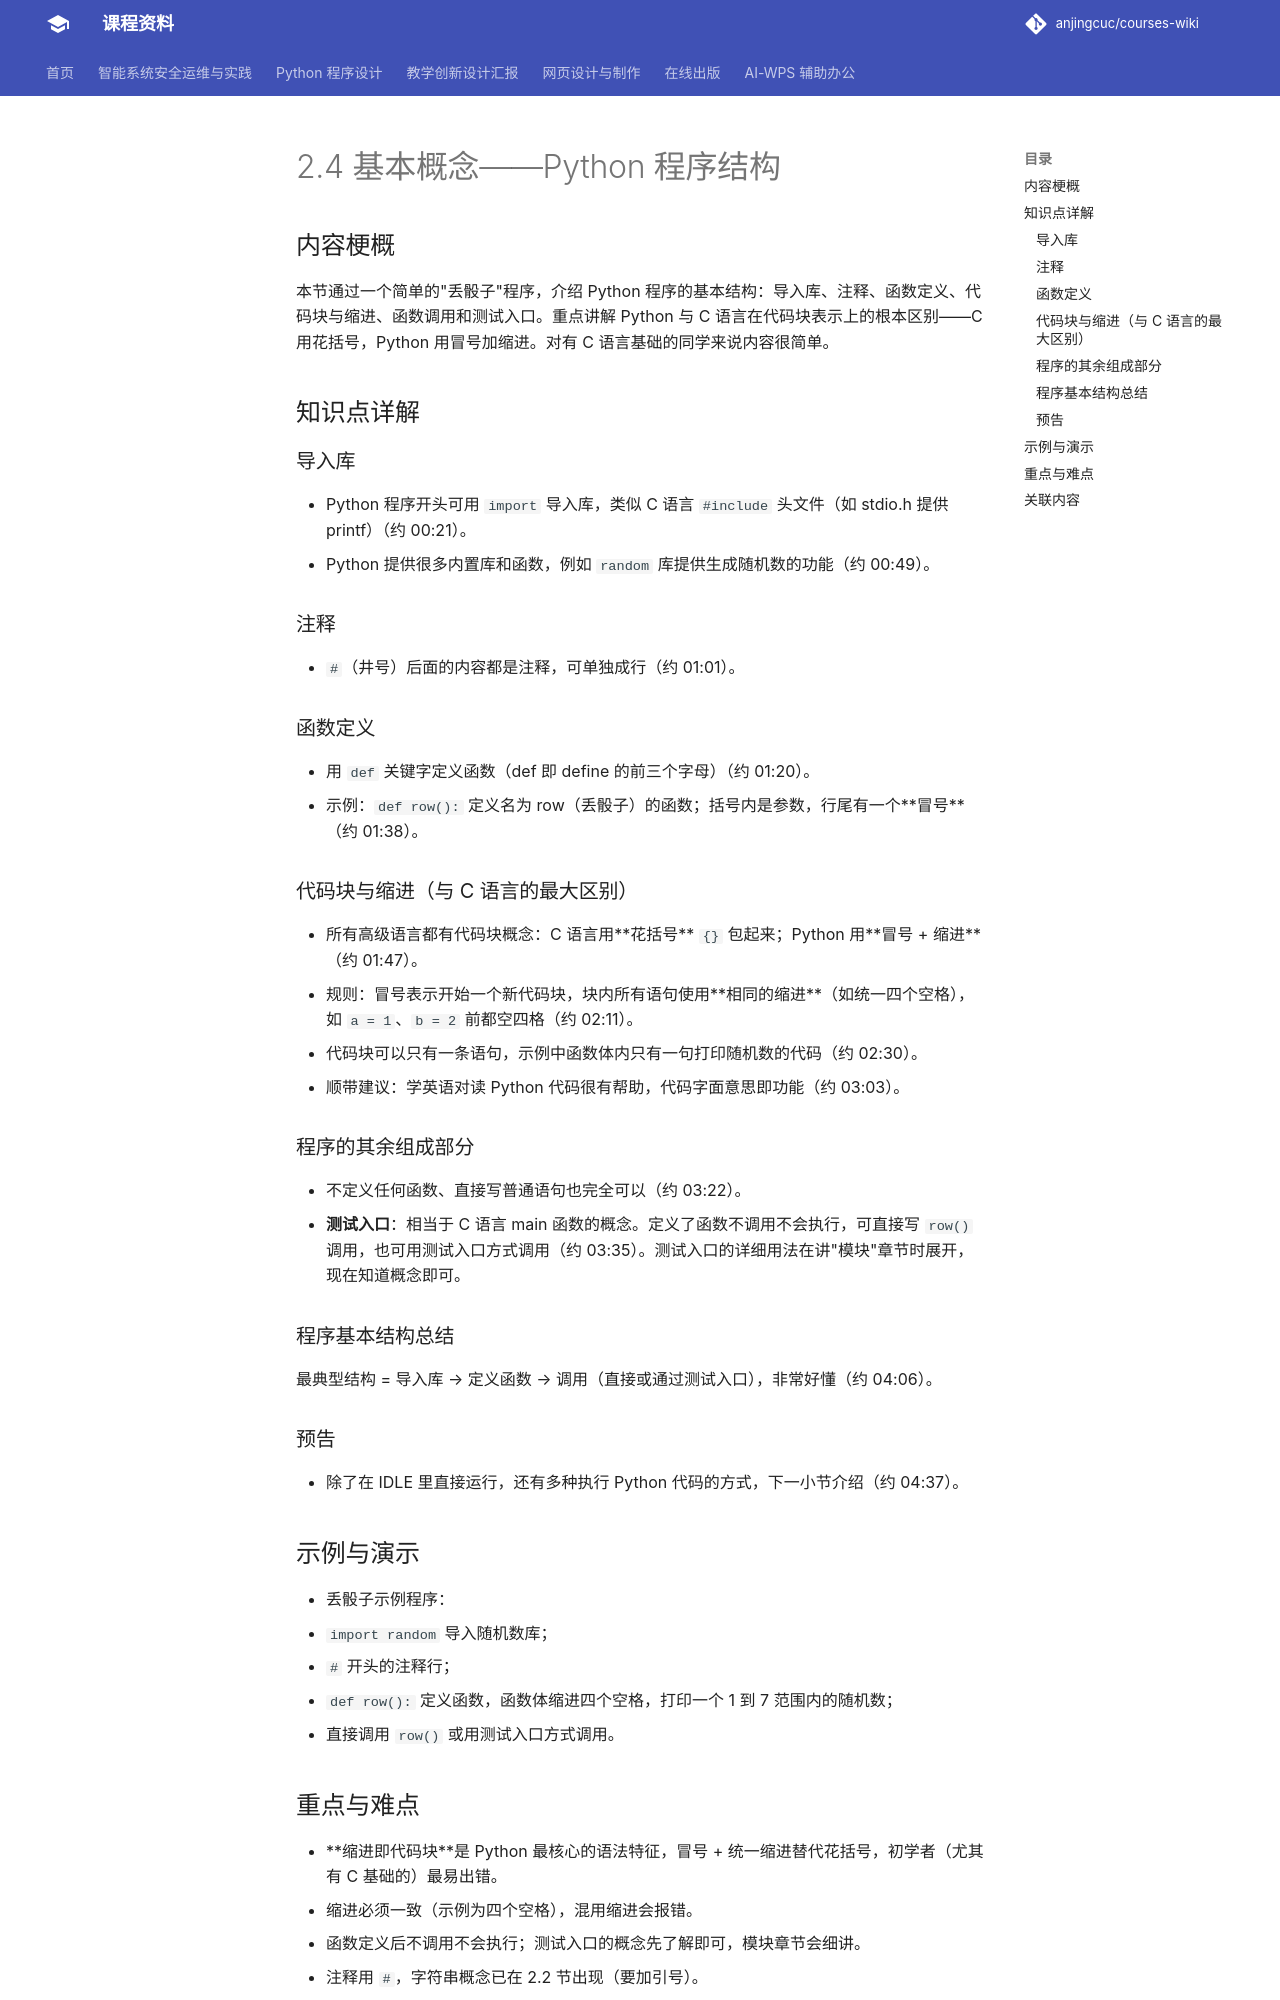

repository: anjingcuc/courses-wiki · page: python/v2/notes/2.4-基本概念-Python程序结构/index.html · generator: mkdocs

# 2.4 基本概念——Python 程序结构

## 内容梗概

本节通过一个简单的"丢骰子"程序，介绍 Python 程序的基本结构：导入库、注释、函数定义、代码块与缩进、函数调用和测试入口。重点讲解 Python 与 C 语言在代码块表示上的根本区别——C 用花括号，Python 用冒号加缩进。对有 C 语言基础的同学来说内容很简单。

## 知识点详解

### 导入库

- Python 程序开头可用 `import` 导入库，类似 C 语言 `#include` 头文件（如 stdio.h 提供 printf）（约 00:21）。
- Python 提供很多内置库和函数，例如 `random` 库提供生成随机数的功能（约 00:49）。

### 注释

- `#`（井号）后面的内容都是注释，可单独成行（约 01:01）。

### 函数定义

- 用 `def` 关键字定义函数（def 即 define 的前三个字母）（约 01:20）。
- 示例：`def row():` 定义名为 row（丢骰子）的函数；括号内是参数，行尾有一个**冒号**（约 01:38）。

### 代码块与缩进（与 C 语言的最大区别）

- 所有高级语言都有代码块概念：C 语言用**花括号** `{}` 包起来；Python 用**冒号 + 缩进**（约 01:47）。
- 规则：冒号表示开始一个新代码块，块内所有语句使用**相同的缩进**（如统一四个空格），如 `a = 1`、`b = 2` 前都空四格（约 02:11）。
- 代码块可以只有一条语句，示例中函数体内只有一句打印随机数的代码（约 02:30）。
- 顺带建议：学英语对读 Python 代码很有帮助，代码字面意思即功能（约 03:03）。

### 程序的其余组成部分

- 不定义任何函数、直接写普通语句也完全可以（约 03:22）。
- **测试入口**：相当于 C 语言 main 函数的概念。定义了函数不调用不会执行，可直接写 `row()` 调用，也可用测试入口方式调用（约 03:35）。测试入口的详细用法在讲"模块"章节时展开，现在知道概念即可。

### 程序基本结构总结

最典型结构 = 导入库 → 定义函数 → 调用（直接或通过测试入口），非常好懂（约 04:06）。

### 预告

- 除了在 IDLE 里直接运行，还有多种执行 Python 代码的方式，下一小节介绍（约 04:37）。

## 示例与演示

- 丢骰子示例程序：
  - `import random` 导入随机数库；
  - `#` 开头的注释行；
  - `def row():` 定义函数，函数体缩进四个空格，打印一个 1 到 7 范围内的随机数；
  - 直接调用 `row()` 或用测试入口方式调用。
